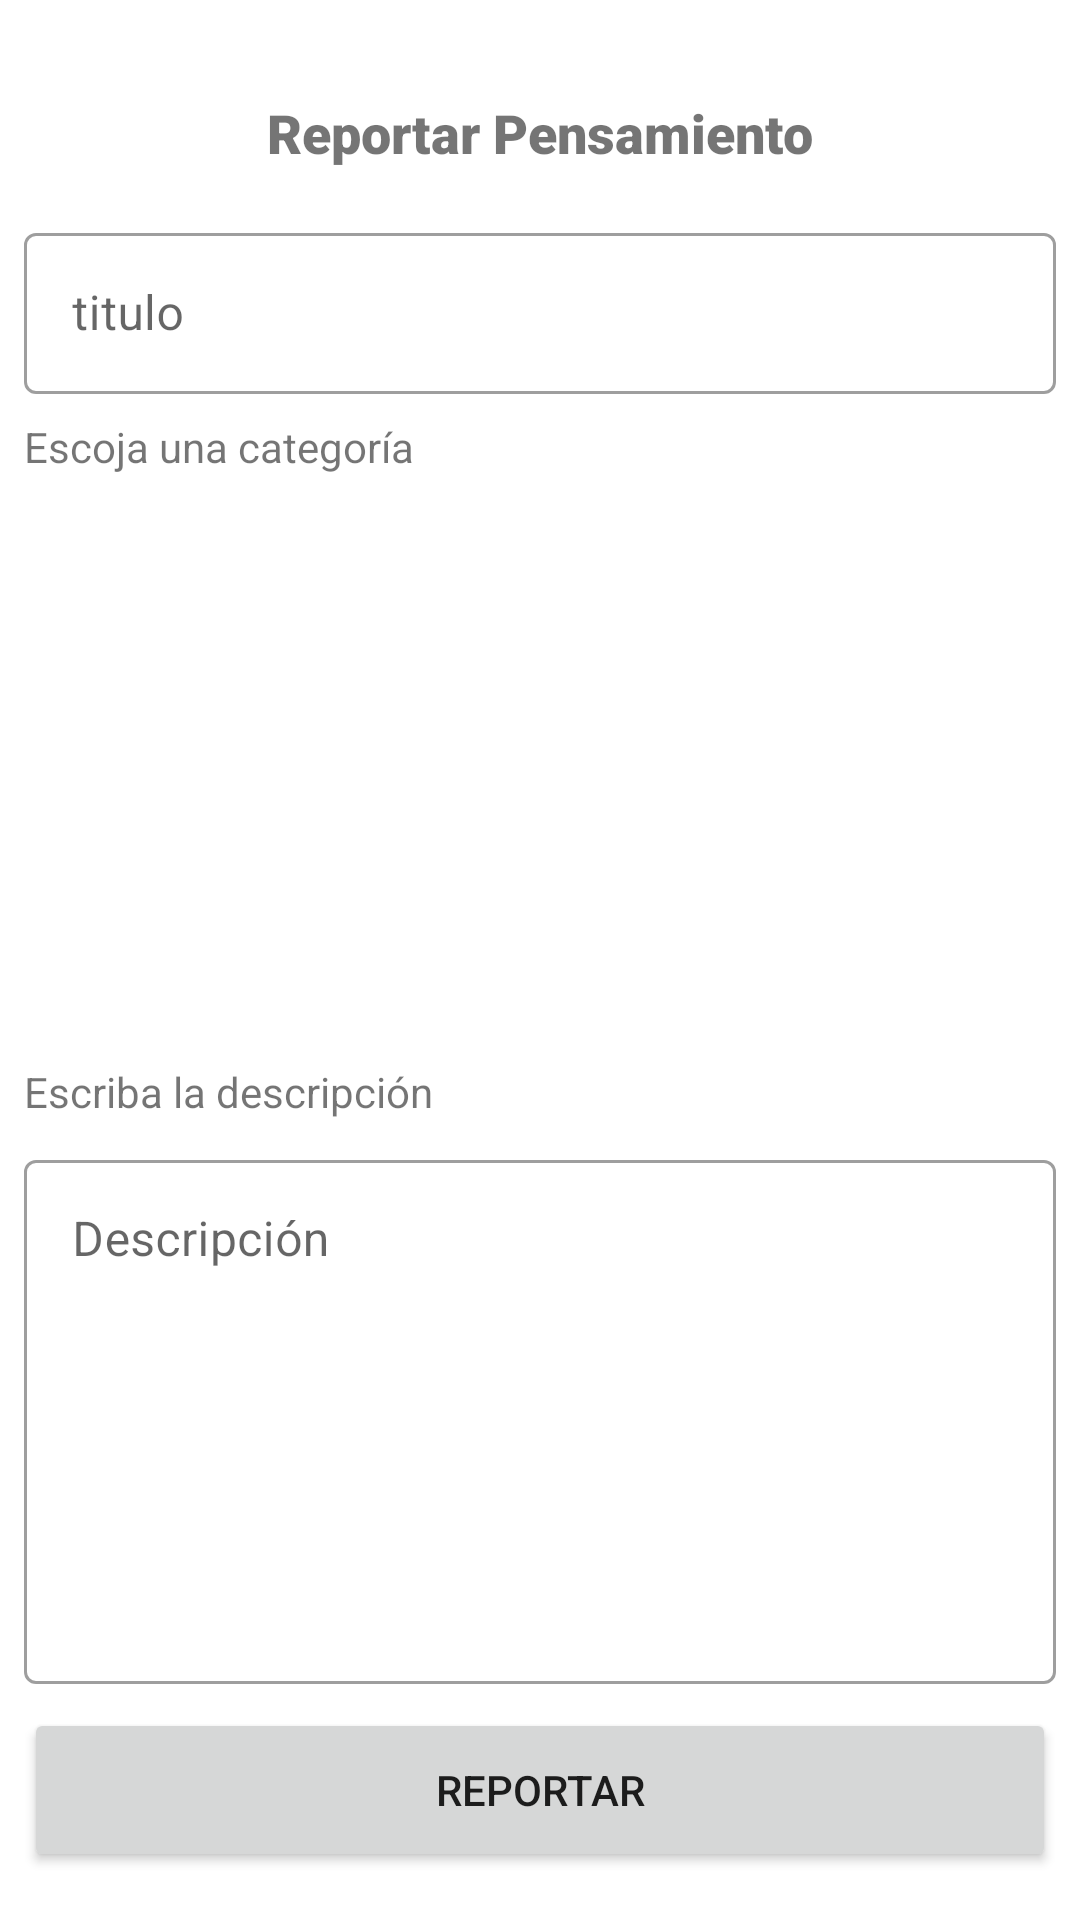

Layout XML and referenced resources for this Android screen:
<!-- AndroidManifest.xml: application theme Theme.Tagebuch -->
<!-- res/layout/fragment_reportar_pensamiento.xml -->
<?xml version="1.0" encoding="utf-8"?>
<FrameLayout xmlns:android="http://schemas.android.com/apk/res/android"
    xmlns:app="http://schemas.android.com/apk/res-auto"
    xmlns:tools="http://schemas.android.com/tools"
    android:layout_width="match_parent"
    android:layout_height="match_parent"
    tools:context=".view.fragments.ReportarPensamientoFragment">


    <androidx.constraintlayout.widget.ConstraintLayout
        android:layout_width="match_parent"
        android:layout_height="match_parent">


        <com.google.android.material.textfield.TextInputLayout
            android:id="@+id/materialdesing"
            style="@style/Widget.MaterialComponents.TextInputLayout.OutlinedBox"
            android:layout_width="0dp"
            android:layout_height="59dp"
            android:layout_marginStart="8dp"
            android:layout_marginTop="16dp"
            android:layout_marginEnd="8dp"
            android:hint="titulo"
            app:layout_constraintEnd_toEndOf="parent"
            app:layout_constraintHorizontal_bias="0.575"
            app:layout_constraintStart_toStartOf="parent"
            app:layout_constraintTop_toBottomOf="@+id/textView">

            <com.google.android.material.textfield.TextInputEditText
                android:id="@+id/TituloNuevoPensamientoTextView"
                android:layout_width="match_parent"
                android:layout_height="wrap_content" />
        </com.google.android.material.textfield.TextInputLayout>

        <androidx.recyclerview.widget.RecyclerView
            android:id="@+id/CategoriasRecycler"
            android:layout_width="0dp"
            android:layout_height="180dp"
            android:layout_marginStart="8dp"
            android:layout_marginTop="8dp"
            android:layout_marginEnd="8dp"
            app:layout_constraintEnd_toEndOf="parent"
            app:layout_constraintHorizontal_bias="0.571"
            app:layout_constraintStart_toStartOf="parent"
            app:layout_constraintTop_toBottomOf="@+id/textView7" />


        <com.google.android.material.textfield.TextInputLayout
            android:id="@+id/descripcionNuevoPensamientoLayout"
            style="@style/Widget.MaterialComponents.TextInputLayout.OutlinedBox"
            android:layout_width="0dp"
            android:layout_height="180dp"
            android:layout_marginStart="8dp"
            android:layout_marginTop="8dp"
            android:layout_marginEnd="8dp"
            android:hint="Descripción"
            app:layout_constraintEnd_toEndOf="parent"
            app:layout_constraintHorizontal_bias="0.0"
            app:layout_constraintStart_toStartOf="parent"
            app:layout_constraintTop_toBottomOf="@+id/textView8">

            <com.google.android.material.textfield.TextInputEditText
                android:id="@+id/DescripcionNuevoPensamientoTextView"
                android:layout_width="match_parent"
                android:layout_height="match_parent"
                android:gravity="start" />
        </com.google.android.material.textfield.TextInputLayout>

        <Button
            android:id="@+id/ReportarButton"
            android:layout_width="0dp"
            android:layout_height="0dp"
            android:layout_marginStart="8dp"
            android:layout_marginTop="8dp"
            android:layout_marginEnd="8dp"
            android:layout_marginBottom="16dp"
            android:text="Reportar"
            app:layout_constraintBottom_toBottomOf="parent"
            app:layout_constraintEnd_toEndOf="parent"
            app:layout_constraintHorizontal_bias="0.0"
            app:layout_constraintStart_toStartOf="parent"
            app:layout_constraintTop_toBottomOf="@+id/descripcionNuevoPensamientoLayout" />

        <TextView
            android:id="@+id/textView"
            android:layout_width="wrap_content"
            android:layout_height="wrap_content"
            android:layout_marginTop="32dp"
            android:fontFamily="sans-serif-black"
            android:text="Reportar Pensamiento"
            android:textSize="18sp"
            app:layout_constraintEnd_toEndOf="parent"
            app:layout_constraintStart_toStartOf="parent"
            app:layout_constraintTop_toTopOf="parent" />

        <TextView
            android:id="@+id/textView7"
            android:layout_width="0dp"
            android:layout_height="wrap_content"
            android:layout_marginStart="8dp"
            android:layout_marginTop="8dp"
            android:text="Escoja una categoría"
            app:layout_constraintStart_toStartOf="parent"
            app:layout_constraintTop_toBottomOf="@+id/materialdesing" />

        <TextView
            android:id="@+id/textView8"
            android:layout_width="0dp"
            android:layout_height="wrap_content"
            android:layout_marginStart="8dp"
            android:layout_marginTop="8dp"
            android:text="Escriba la descripción"
            app:layout_constraintStart_toStartOf="parent"
            app:layout_constraintTop_toBottomOf="@+id/CategoriasRecycler" />
    </androidx.constraintlayout.widget.ConstraintLayout>

</FrameLayout>
<!-- resources referenced by this layout -->
<resources>
  <style name="Theme.Tagebuch" parent="Theme.MaterialComponents.Light.NoActionBar">
          
          <item name="colorPrimary">@color/purple_500</item>
          <item name="colorPrimaryVariant">@color/purple_700</item>
          <item name="colorOnPrimary">@color/white</item>
          
          <item name="colorSecondary">@color/teal_200</item>
          <item name="colorSecondaryVariant">@color/teal_700</item>
          <item name="colorOnSecondary">@color/black</item>
          
          <item name="android:statusBarColor" tools:targetApi="l">?attr/colorPrimaryVariant</item>
          
      </style>
  <!-- not gathered from this repository: default colours our renderer supplied (Android Studio template values) -->
  <color name="purple_500">#FF6200EE</color>
  <color name="purple_700">#FF3700B3</color>
  <color name="teal_200">#FF03DAC5</color>
  <color name="teal_700">#FF018786</color>
  <color name="black">#FF000000</color>
  <color name="white">#FFFFFFFF</color>
</resources>
